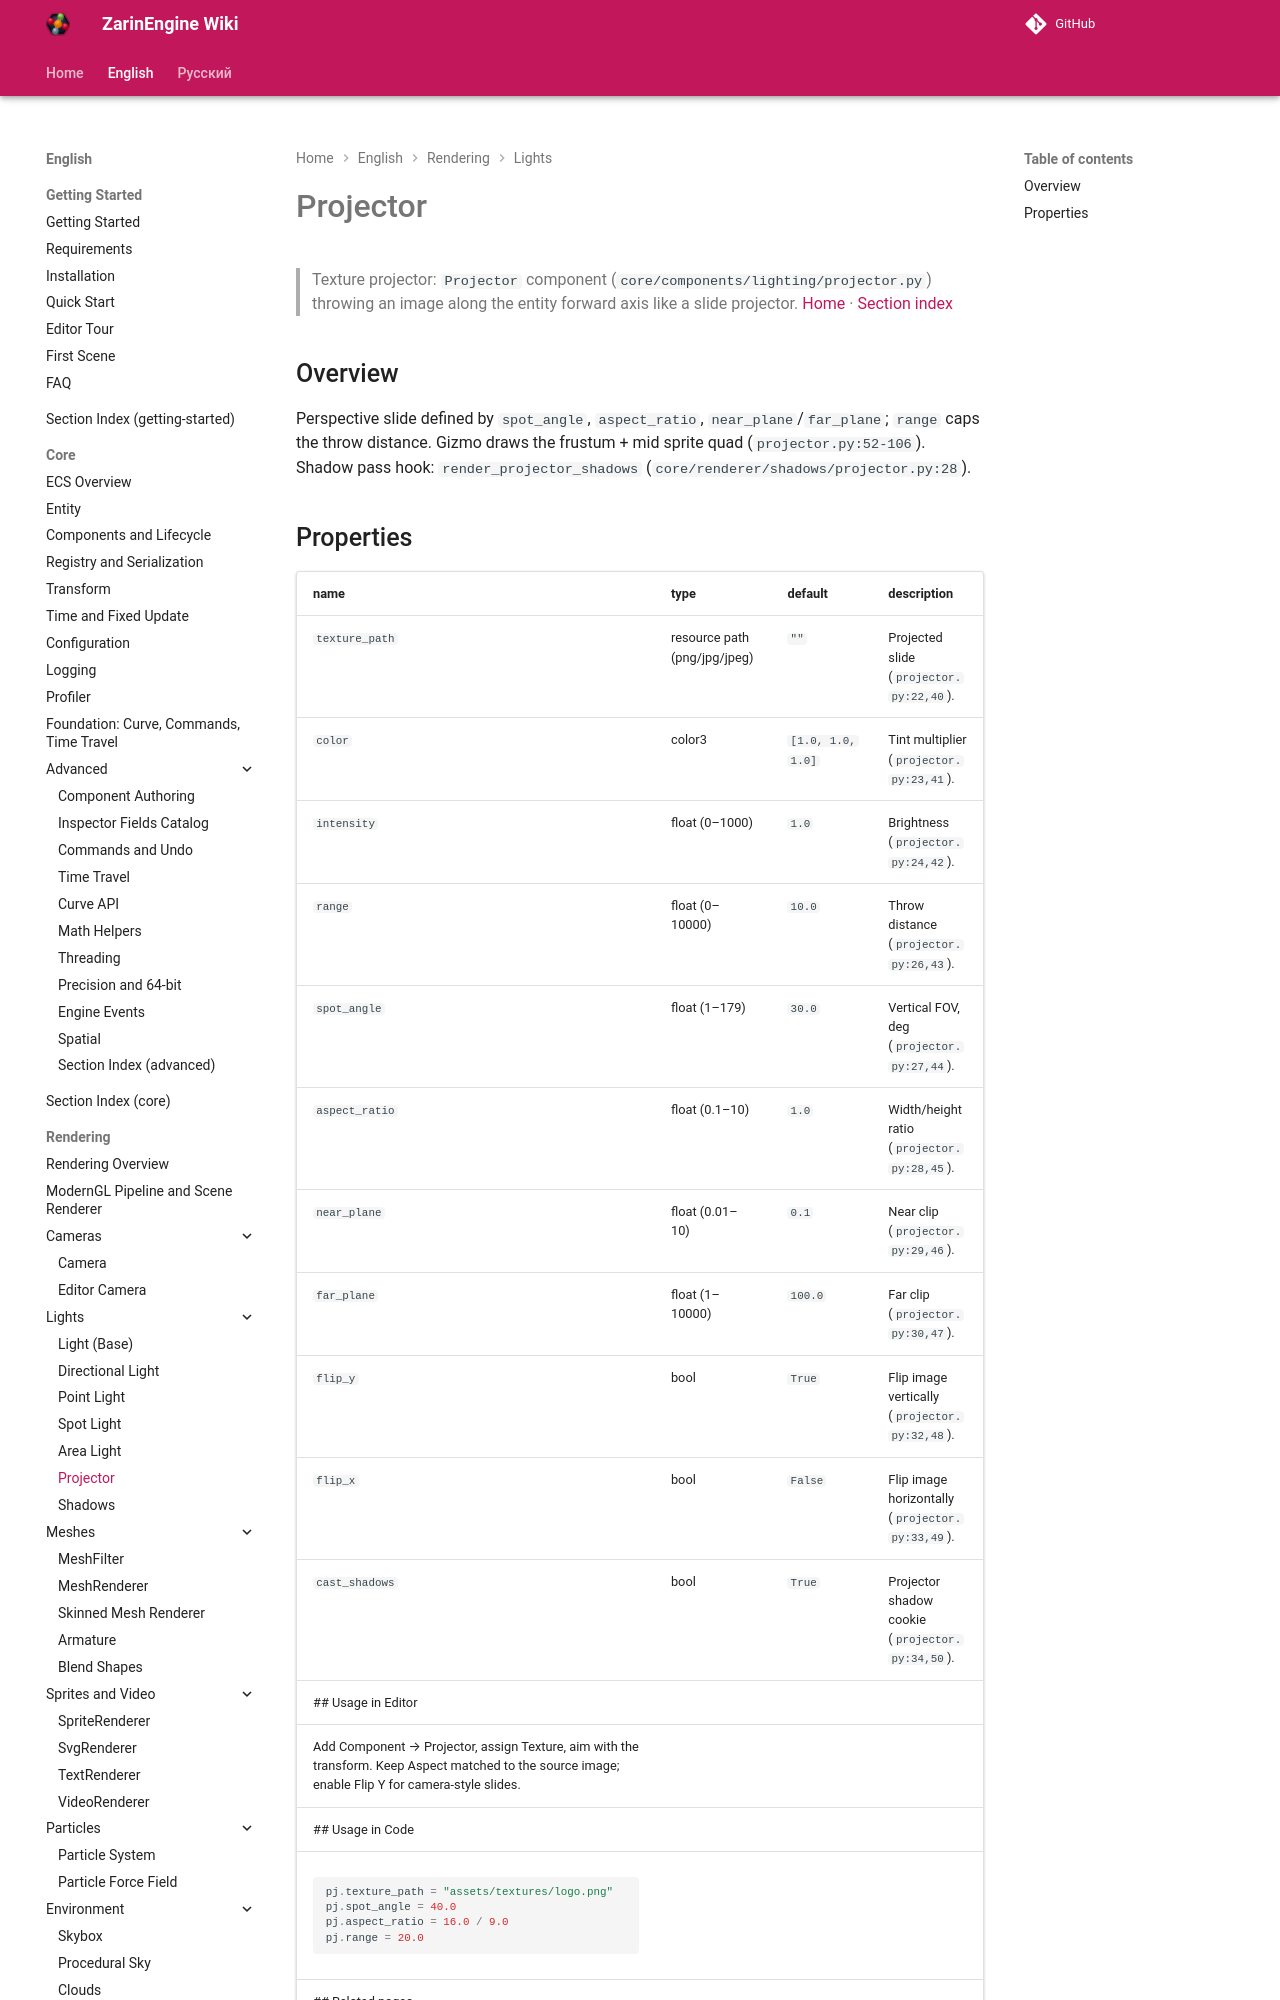

repository: EgorKonstrukt/ZarinEngineWiki · page: en/rendering/projector/index.html · generator: mkdocs

# Projector
> Texture projector: `Projector` component (`core/components/lighting/projector.py`) throwing an image along the entity forward axis like a slide projector.
[Home](../../index.md) · [Section index](./_section.md)
